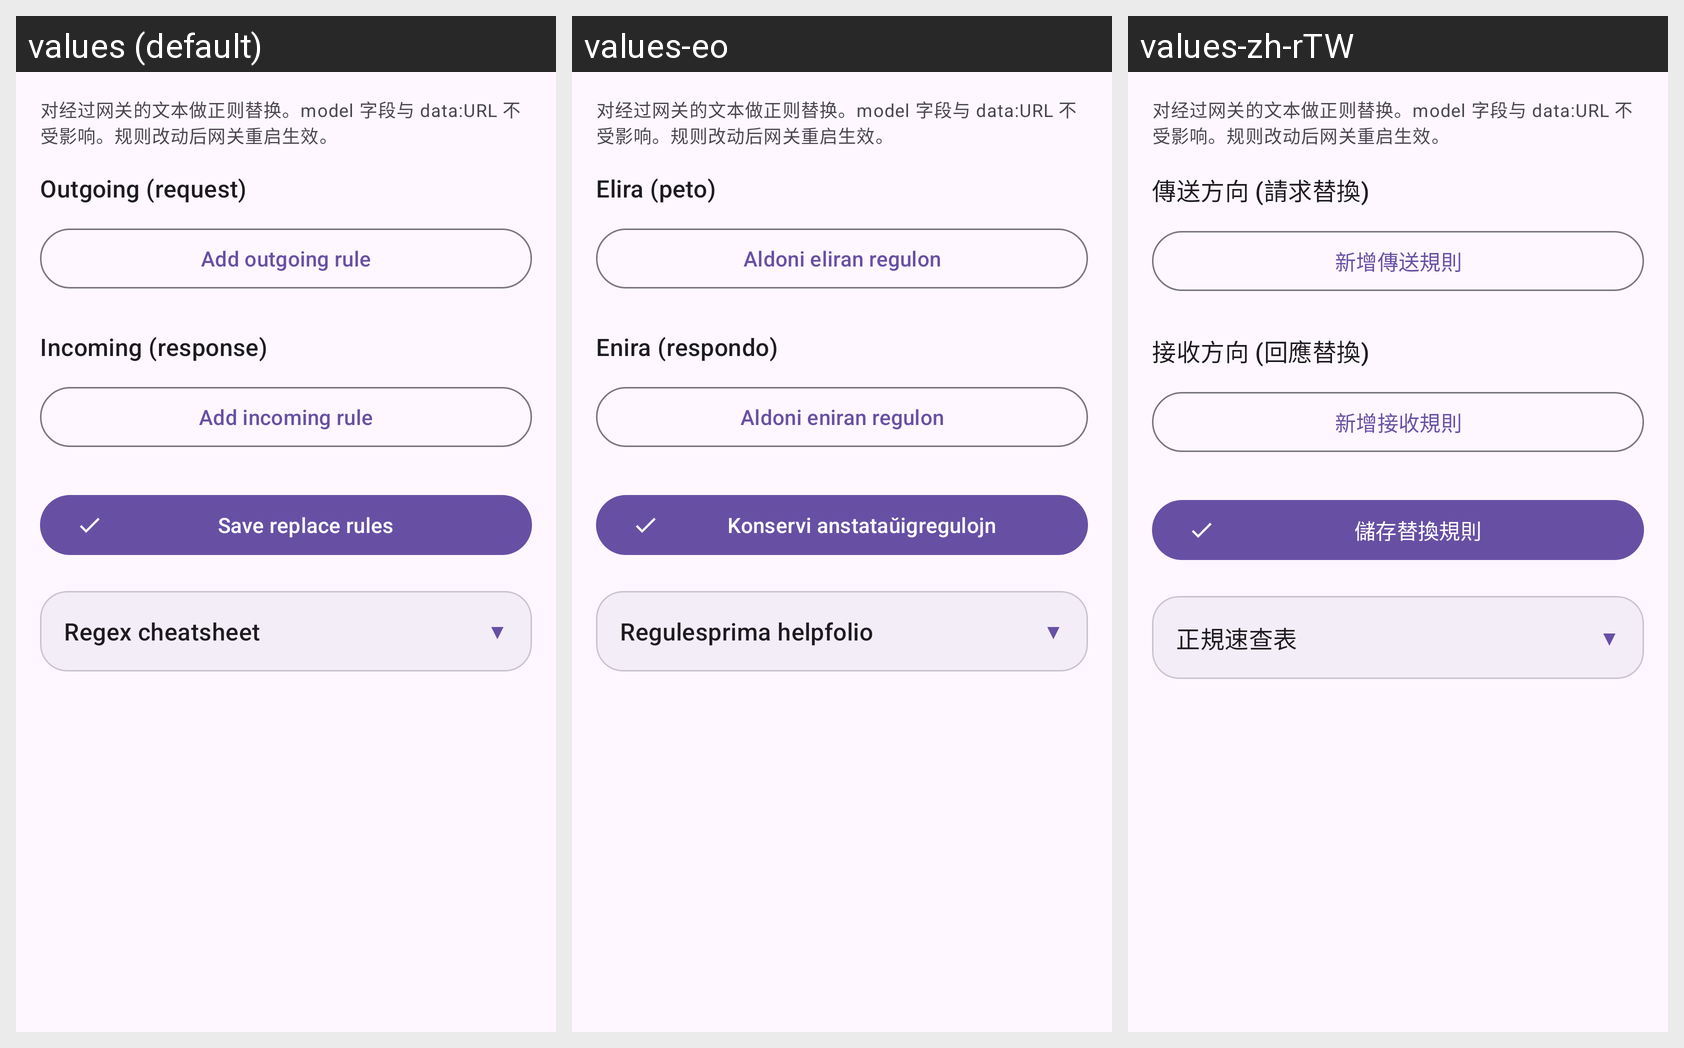

The same Android screen rendered under several of its app's locales, left to right. List the strings drawn on it with the default value and each locale's translation.
Android screen res/layout/fragment_replace.xml rendered under 3 locales, left to right: values (default), values-eo, values-zh-rTW. Device: Nexus 5 (rendered at 1080×1920; each locale shown at half size, 540×960, under a caption strip naming it); theme Theme.AIGateway.
Other locales in the repository, not shown: values-es, values-fr, values-ja, values-ko, values-ru, values-zh-rCN.
Strings drawn on this screen, with the default value and each locale's value (text and hints the layout hard-codes, and strings that could not be matched under every locale, appear in the picture but are not listed):

rp_out_title
  values: Outgoing (request)
  values-eo: Elira (peto)
  values-zh-rTW: 傳送方向 (請求替換)

rp_add_out
  values: Add outgoing rule
  values-eo: Aldoni eliran regulon
  values-zh-rTW: 新增傳送規則

rp_inc_title
  values: Incoming (response)
  values-eo: Enira (respondo)
  values-zh-rTW: 接收方向 (回應替換)

rp_add_inc
  values: Add incoming rule
  values-eo: Aldoni eniran regulon
  values-zh-rTW: 新增接收規則

rp_save
  values: Save replace rules
  values-eo: Konservi anstataŭigregulojn
  values-zh-rTW: 儲存替換規則

rp_cheat_title
  values: Regex cheatsheet
  values-eo: Regulesprima helpfolio
  values-zh-rTW: 正規速查表
